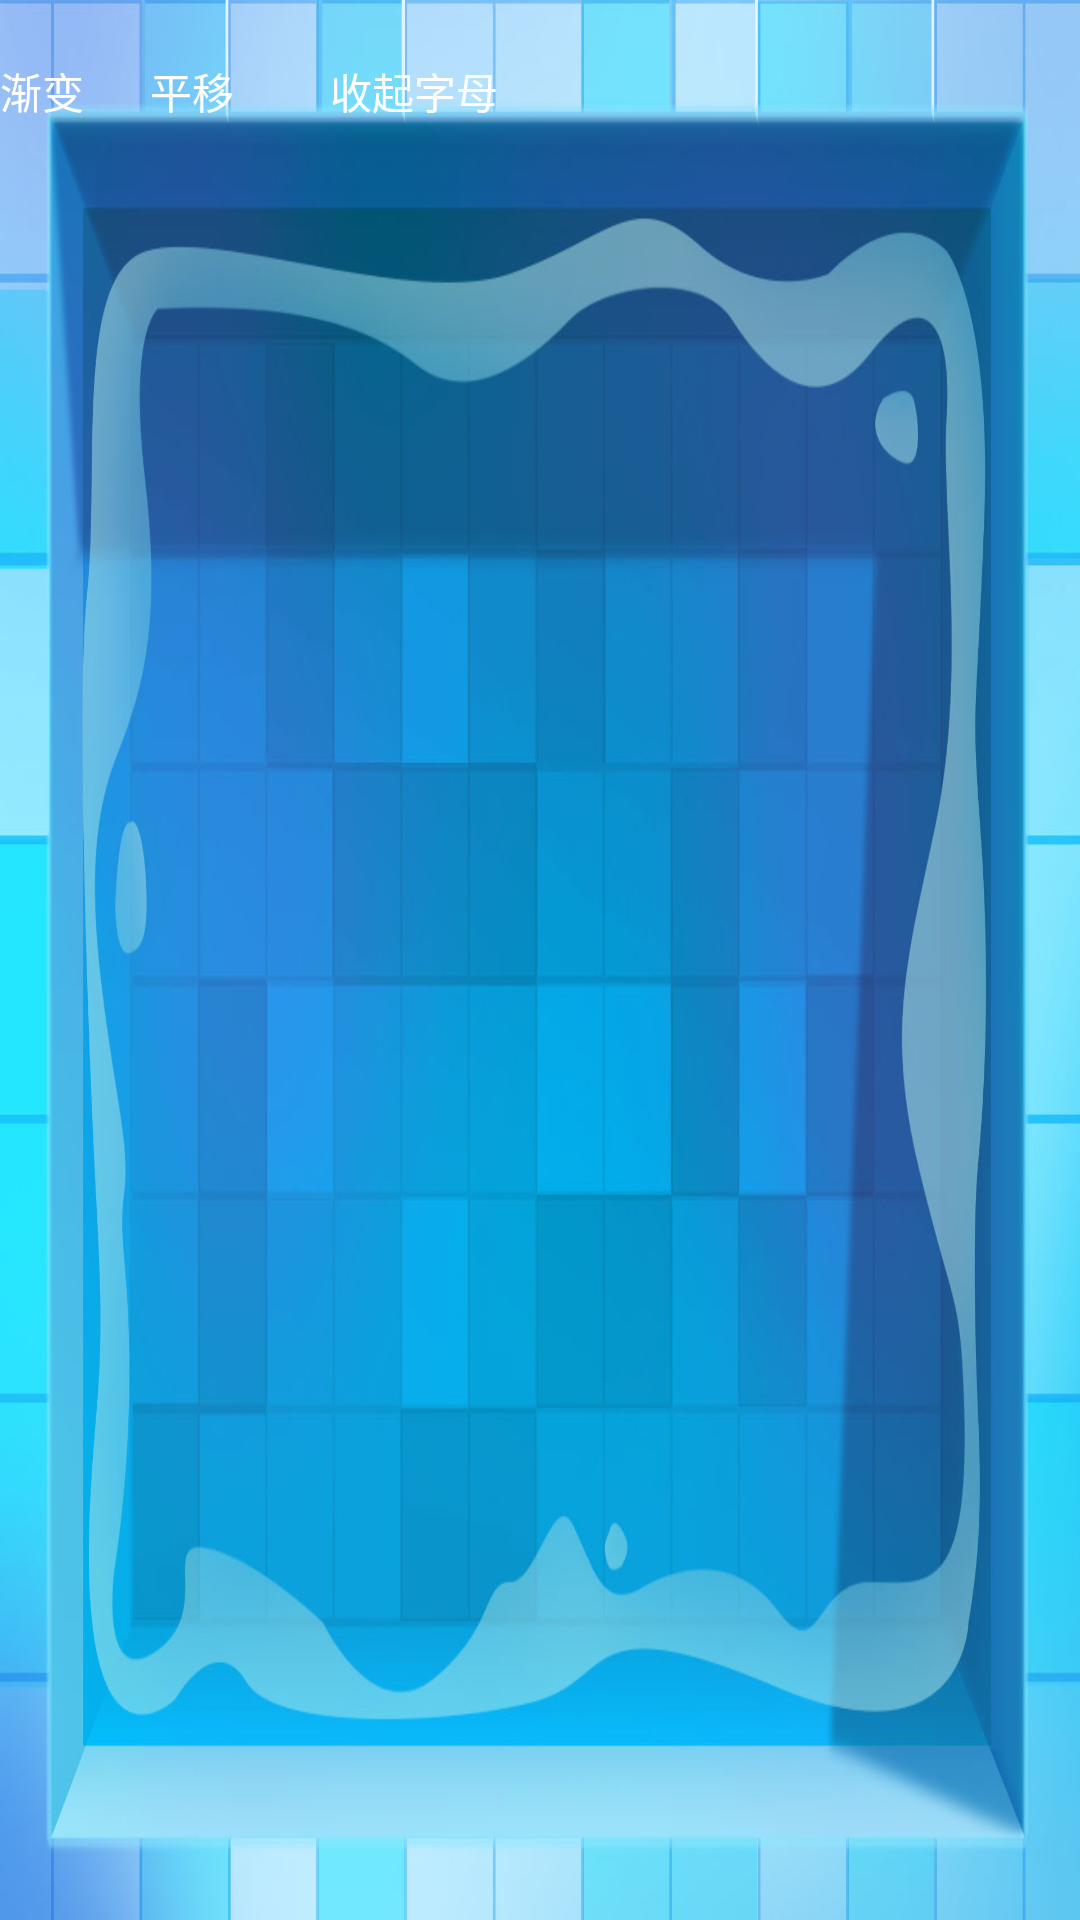

Android layout source for this screen:
<!-- AndroidManifest.xml: application theme AppTheme -->
<!-- res/layout/dark_layout.xml -->
<?xml version="1.0" encoding="utf-8"?>
<FrameLayout xmlns:android="http://schemas.android.com/apk/res/android"
    xmlns:tools="http://schemas.android.com/tools"
    android:layout_width="match_parent"
    android:layout_height="match_parent"
    android:background="@drawable/dark_bg"
    android:orientation="horizontal">

    <FrameLayout
        android:id="@+id/fl_words"
        android:layout_width="450dp"
        android:layout_height="300dp"
        android:clipChildren="false"
        android:layout_gravity="center">

        <LinearLayout
            android:id="@+id/ll_words_context"
            android:layout_width="wrap_content"
            android:layout_height="wrap_content"
            android:layout_gravity="center"
            android:orientation="horizontal"/>
    </FrameLayout>

    <TextView
        android:id="@+id/tv_alpha"
        android:layout_width="wrap_content"
        android:layout_height="wrap_content"
        android:layout_marginTop="20dp"
        android:text="渐变"
        android:textColor="@color/color_white"
        tools:ignore="HardcodedText" />

    <TextView
        android:id="@+id/tv_move"
        android:layout_width="wrap_content"
        android:layout_height="wrap_content"
        android:layout_marginLeft="50dp"
        android:layout_marginTop="20dp"
        android:text="平移"
        android:textColor="@color/color_white"
        tools:ignore="HardcodedText" />

    <TextView
        android:id="@+id/tv_close"
        android:layout_width="wrap_content"
        android:layout_height="wrap_content"
        android:layout_marginLeft="110dp"
        android:layout_marginTop="20dp"
        android:text="收起字母"
        android:textColor="@color/color_white"
        tools:ignore="HardcodedText" />
</FrameLayout>
<!-- resources referenced by this layout -->
<resources>
  <color name="color_white">#ffffff</color>
  <!-- drawable dark_bg: jpg bitmap (drawable-xxhdpi, 118477 bytes) -->
  <style name="AppTheme" parent="Theme.AppCompat.Light.DarkActionBar">
          
          <item name="colorPrimary">@color/colorPrimary</item>
          <item name="colorPrimaryDark">@color/colorPrimaryDark</item>
          <item name="colorAccent">@color/colorAccent</item>
      </style>
  <color name="colorPrimary">#3F51B5</color>
  <color name="colorPrimaryDark">#303F9F</color>
  <color name="colorAccent">#FF4081</color>
</resources>
